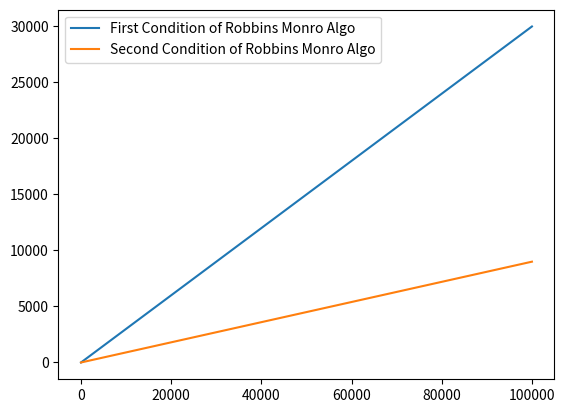

Source code (Python):
import matplotlib.pyplot as plt
import numpy as np


def cumsum_of_constant(steps: int, constant: float) -> np.ndarray:
    return np.array([constant] * steps).cumsum()


def cumsum_of_square_of_constant(steps: int, constant: float) -> np.ndarray:
    return np.array([constant**2 for _ in range(steps)]).cumsum()


def plot_array(array: np.ndarray, label: str):
    plt.plot(array, label=label)
    plt.legend()


def run(steps: int, constant: float):
    first_condition = cumsum_of_constant(steps, constant)
    second_condition = cumsum_of_square_of_constant(steps, constant)

    plot_array(first_condition, "First Condition of Robbins Monro Algo")
    plot_array(second_condition, "Second Condition of Robbins Monro Algo")


if __name__ == "__main__":
    run(steps=100_000, constant=0.3)
    plt.show()
